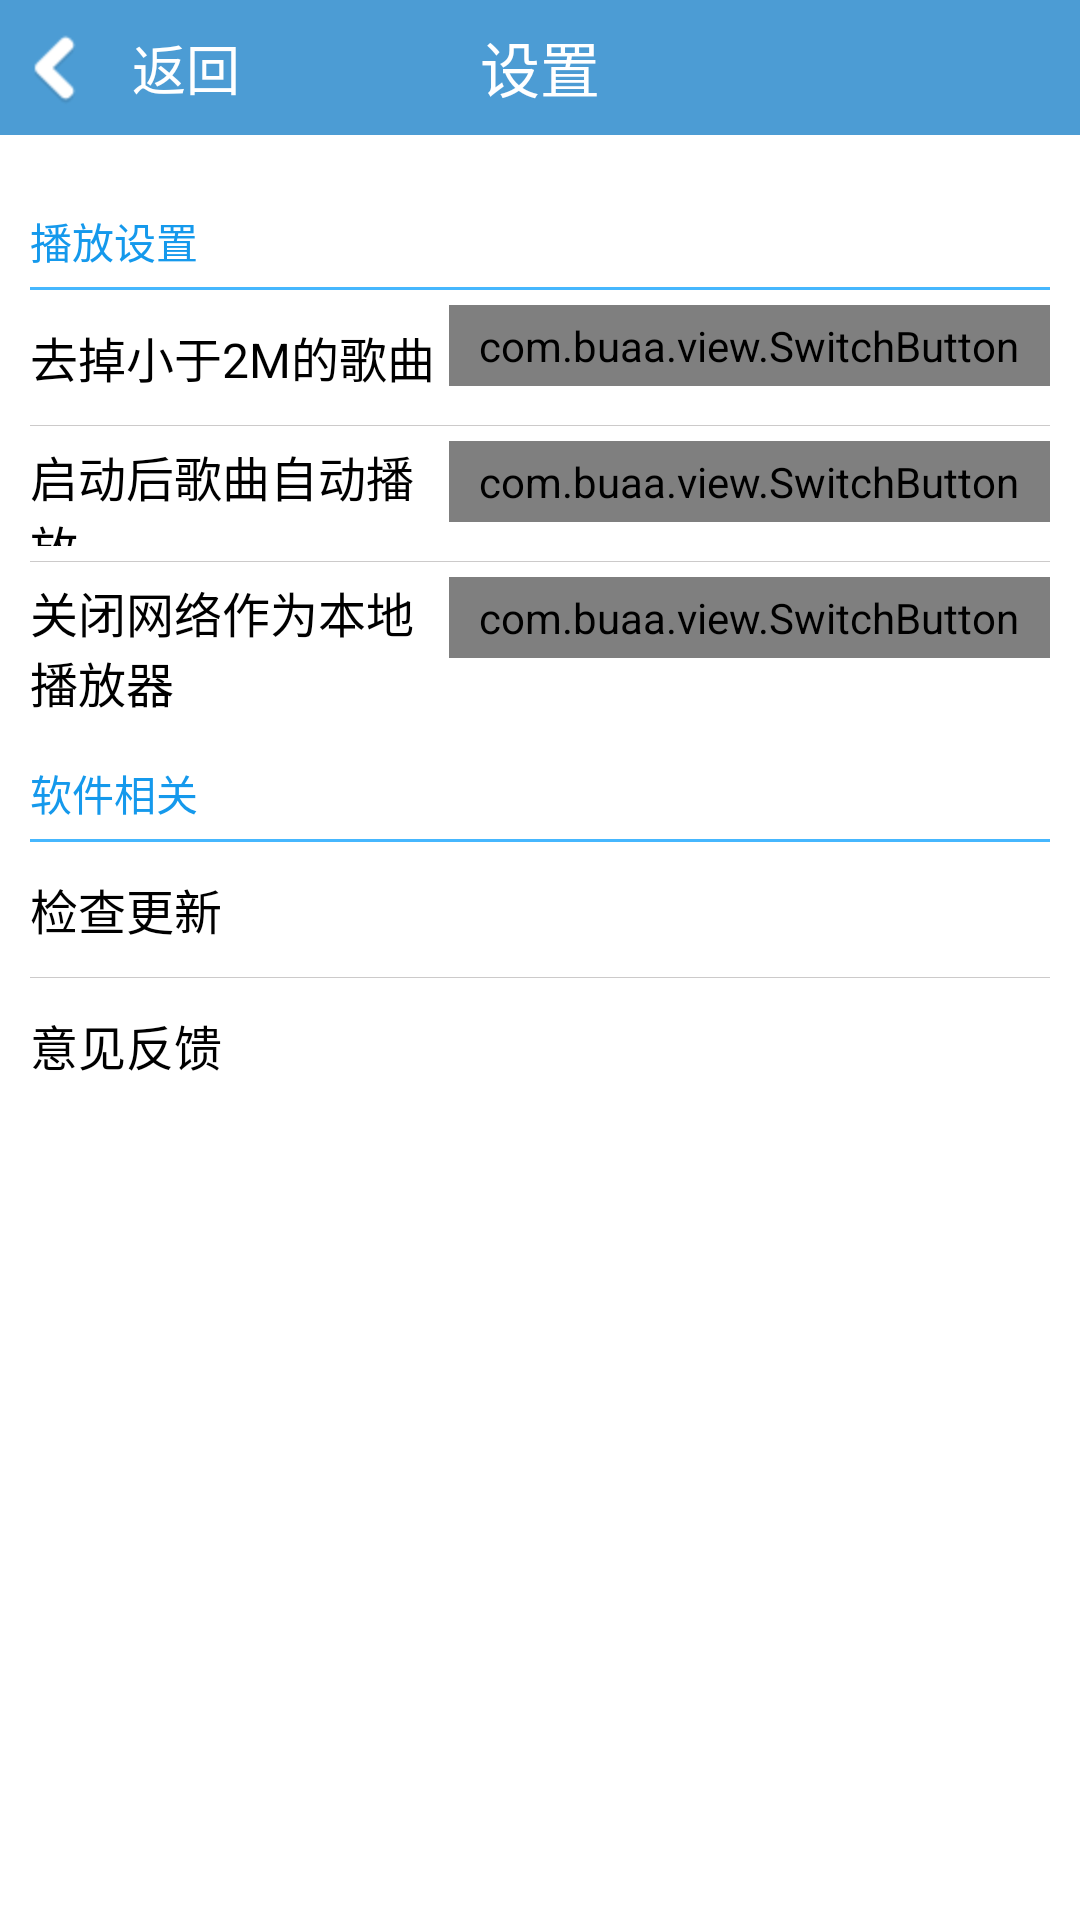

Produce the Android XML layout that renders to this screen, including the resource entries it uses.
<!-- AndroidManifest.xml: application theme AppTheme -->
<!-- res/layout/activity_setting.xml -->
<?xml version="1.0" encoding="utf-8"?>
<LinearLayout xmlns:android="http://schemas.android.com/apk/res/android"
              android:layout_width="fill_parent"
              android:layout_height="fill_parent"
              android:orientation="vertical">

    
    <RelativeLayout
        android:id="@+id/news_details_relative1"
        android:layout_width="fill_parent"
        android:layout_height="45dip"
        android:background="@color/title_lan"
        android:orientation="vertical">

        <Button
            android:id="@+id/setting_fanhui"
            android:layout_width="wrap_content"
            android:layout_height="wrap_content"
            android:layout_alignParentLeft="true"
            android:layout_centerVertical="true"
            android:layout_marginLeft="3dp"
            android:background="@null"
            android:drawableLeft="@drawable/title_befor_return"
            android:text="@string/setting_return"
            android:textColor="#ffffff"
            android:textSize="18sp"/>

        <TextView
            android:id="@+id/news_detail_title"
            android:layout_width="wrap_content"
            android:layout_height="match_parent"
            android:layout_centerHorizontal="true"
            android:layout_centerVertical="true"
            android:gravity="center"
            android:text="@string/setting_title"
            android:textColor="#ffffff"
            android:textSize="20sp"/>


    </RelativeLayout>

    <ScrollView
        android:layout_width="match_parent"
        android:layout_height="match_parent"
        android:background="#FFF">

    <LinearLayout
    android:layout_width="match_parent"
    android:layout_height="wrap_content"
    android:layout_marginLeft="10dp"
    android:layout_marginRight="10dp"
    android:layout_marginTop="10dp"
    android:orientation="vertical" >
    

    

    
    
    
    
    
    
    
    
    

    
    
    
    
    
    
    
    
    
    
    
    
    

    
    
    
    
    
    
    


    

    
    
    
    
    
    
    
    
    
    
    
    
    

    
    
    
    
    
    
    
    
    <TextView
        android:layout_width="wrap_content"
        android:layout_height="wrap_content"
        android:layout_gravity="left"
        android:layout_marginTop="15dp"
        android:gravity="left"
        android:text="@string/setting_play"
        android:textColor="#1599ec"
        android:textSize="14sp"/>

    <View
        android:layout_width="match_parent"
        android:layout_height="1dp"
        android:layout_marginBottom="5dp"
        android:layout_marginTop="5dp"
        android:background="#46b7fe"/>
    
    <LinearLayout
        android:id="@+id/setting_lin_yonghuxinxi"
        android:layout_width="match_parent"
        android:layout_height="wrap_content"
        >

        <TextView
            android:layout_width="0dp"
            android:layout_height="35dp"
            android:layout_weight="1"
            android:gravity="center_vertical"
            android:text="@string/setting_below"
            android:textColor="#000"
            android:textSize="16sp"/>

        <com.buaa.view.SwitchButton
            android:id="@+id/setting__below_switch"
            style="@style/SwitchButtonStyle"/>

    </LinearLayout>

    <View
        android:layout_width="match_parent"
        android:layout_height="1px"
        android:layout_marginBottom="5dp"
        android:layout_marginTop="5dp"
        android:background="#cccaca"/>
    
    <LinearLayout

        android:layout_width="match_parent"
        android:layout_height="wrap_content"
        android:onClick="delay">

        <TextView
            android:id="@+id/setting_bangding_wenzi"
            android:layout_width="0dp"
            android:layout_height="35dp"
            android:layout_weight="1"
            android:gravity="center_vertical"
            android:text="@string/setting_auto_start"
            android:textColor="#000"
            android:textSize="16sp"/>

        <com.buaa.view.SwitchButton
            android:id="@+id/setting_auto_start_switch"
            style="@style/SwitchButtonStyle"/>
    </LinearLayout>

    <View
        android:layout_width="match_parent"
        android:layout_height="1px"
        android:layout_marginBottom="5dp"
        android:layout_marginTop="5dp"
        android:background="#cccaca"/>
    
    <LinearLayout

        android:layout_width="match_parent"
        android:layout_height="wrap_content"
        android:onClick="position">

        <TextView
            android:layout_width="0dp"
            android:layout_height="wrap_content"
            android:layout_weight="1"
            android:gravity="center_vertical"
            android:text="@string/setting_close_net"
            android:textColor="#000"
            android:textSize="16sp"/>

        <com.buaa.view.SwitchButton
            android:id="@+id/setting_close_net_switch"
            style="@style/SwitchButtonStyle"/>
    </LinearLayout>


    

    <TextView
        android:layout_width="wrap_content"
        android:layout_height="wrap_content"
        android:layout_gravity="left"
        android:layout_marginTop="15dp"
        android:gravity="left"
        android:text="@string/setting_about_soft"
        android:textColor="#1599ec"
        android:textSize="14sp"/>

    <View
        android:layout_width="match_parent"
        android:layout_height="1dp"
        android:layout_marginBottom="5dp"
        android:layout_marginTop="5dp"
        android:background="#46b7fe"/>
    
    <LinearLayout
        android:id="@+id/setting_jianchagengxin"
        android:layout_width="match_parent"
        android:layout_height="wrap_content"
        android:orientation="horizontal"
        >

        <TextView
            android:layout_width="wrap_content"
            android:layout_height="35dp"
            android:gravity="center_vertical"
            android:text="@string/setting_update"
            android:textColor="#000"
            android:textSize="16sp"/>

        <View
            android:layout_width="0dp"
            android:layout_height="match_parent"
            android:layout_weight="1"
            />

        <TextView
            android:id="@+id/setting_version_text"
            android:layout_width="wrap_content"
            android:layout_height="fill_parent"
            android:layout_marginRight="20dp"
            android:gravity="center_vertical"
            android:textColor="#ff9c00"
            android:textSize="16sp"/>
    </LinearLayout>

    <View
        android:layout_width="match_parent"
        android:layout_height="1px"
        android:layout_marginBottom="5dp"
        android:layout_marginTop="5dp"
        android:background="#cccaca"/>
    
    <LinearLayout
        android:id="@+id/setting_guanyuwomen"
        android:layout_width="match_parent"
        android:layout_height="wrap_content"
        >

        <TextView
            android:layout_width="wrap_content"
            android:layout_height="35dp"
            android:gravity="center_vertical"
            android:text="@string/setting_suguess"
            android:textColor="#000"
            android:textSize="16sp"/>
    </LinearLayout>

    <View
        android:layout_width="match_parent"
        android:layout_height="1px"
        android:layout_marginBottom="5dp"
        android:layout_marginTop="5dp"/>
</LinearLayout>
    </ScrollView>

    </LinearLayout>
<!-- resources referenced by this layout -->
<resources>
  <color name="title_lan">#4c9cd4</color>
  <!-- drawable title_befor_return: png bitmap (drawable-hdpi, 3326 bytes) -->
  <string name="setting_about_soft">软件相关</string>
  <string name="setting_auto_start">启动后歌曲自动播放</string>
  <string name="setting_below">去掉小于2M的歌曲</string>
  <string name="setting_changepass">修改密码</string>
  <string name="setting_close_net">关闭网络作为本地播放器</string>
  <string name="setting_lianxiren">更新联系人</string>
  <string name="setting_person_set">个人设置</string>
  <string name="setting_play">播放设置</string>
  <string name="setting_return">返回</string>
  <string name="setting_suguess">意见反馈</string>
  <string name="setting_title">设置</string>
  <string name="setting_update">检查更新</string>
  <style name="SwitchButtonStyle">
          <item name="android:layout_width">wrap_content</item>
          <item name="android:layout_height">wrap_content</item>
          <item name="android:paddingLeft">10dp</item>
          <item name="android:paddingRight">10dp</item>
          <item name="android:paddingTop">4dp</item>
          <item name="android:paddingBottom">4dp</item>
      </style>
  <style name="AppTheme" parent="Theme.AppCompat.Light.DarkActionBar">
          
          <item name="colorPrimary">@color/colorPrimary</item>
          <item name="colorPrimaryDark">@color/colorPrimaryDark</item>
          <item name="colorAccent">@color/colorAccent</item>
      </style>
  <color name="colorPrimary">#3F51B5</color>
  <color name="colorPrimaryDark">#303F9F</color>
  <color name="colorAccent">#FF4081</color>
</resources>
